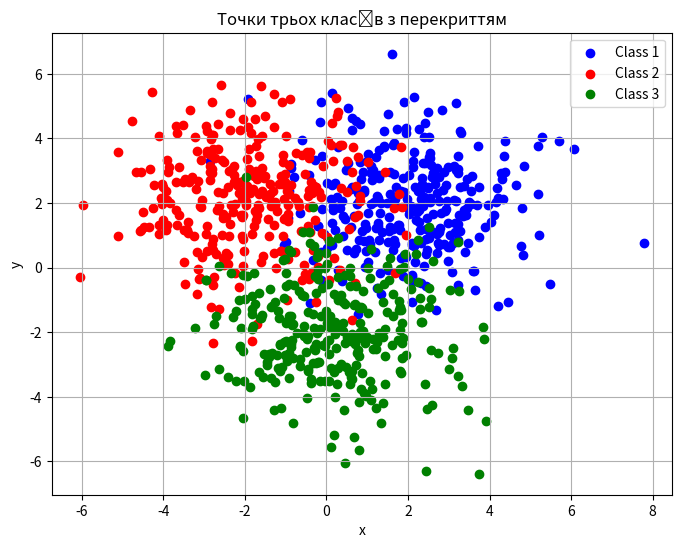
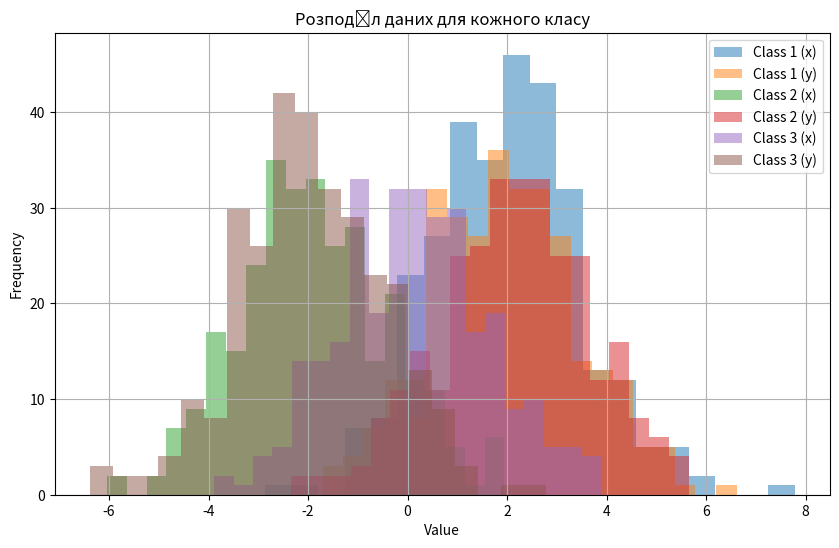

The script that saved these images, in order:
import numpy as np
import pandas as pd
import matplotlib.pyplot as plt
from scipy.spatial import distance

# Встановлюємо фіксоване зерно для відтворюваності результатів
np.random.seed(42)

# Параметри генерації даних
num_samples = 300  # Кількість точок для кожного класу
noise = 1.5  # Параметр шуму для збільшення перекриття

# Генерація точок для класу 1
class1_x = np.random.normal(loc=2, scale=noise, size=num_samples)
class1_y = np.random.normal(loc=2, scale=noise, size=num_samples)
class1 = np.column_stack((class1_x, class1_y, np.ones(num_samples)))

# Генерація точок для класу 2
class2_x = np.random.normal(loc=-2, scale=noise, size=num_samples)
class2_y = np.random.normal(loc=2, scale=noise, size=num_samples)
class2 = np.column_stack((class2_x, class2_y, np.full(num_samples, 2)))

# Генерація точок для класу 3
class3_x = np.random.normal(loc=0, scale=noise, size=num_samples)
class3_y = np.random.normal(loc=-2, scale=noise, size=num_samples)
class3 = np.column_stack((class3_x, class3_y, np.full(num_samples, 3)))

# Об'єднання даних в один масив
data = np.vstack((class1, class2, class3))

# Перетворення в DataFrame для зручності роботи
df = pd.DataFrame(data, columns=["x", "y", "class"])

# Збереження даних у CSV-файл
df.to_csv("file2.csv", index=False)

# Візуалізація даних
plt.figure(figsize=(8, 6))
plt.scatter(df[df['class'] == 1]['x'], df[df['class'] == 1]['y'], color='blue', label='Class 1')
plt.scatter(df[df['class'] == 2]['x'], df[df['class'] == 2]['y'], color='red', label='Class 2')
plt.scatter(df[df['class'] == 3]['x'], df[df['class'] == 3]['y'], color='green', label='Class 3')

plt.xlabel('x')
plt.ylabel('y')
plt.legend()
plt.title('Точки трьох класів з перекриттям')
plt.grid(True)
plt.show()

# Визначення центроїдів класів
centroids = {
    1: (2, 2),
    2: (-2, 2),
    3: (0, -2)
}

# Функція для перевірки належності до зони перекриття
def is_in_overlap(point, class_label, radius=3):
    other_classes = [key for key in centroids if key != class_label]
    for oc in other_classes:
        if distance.euclidean(point, centroids[oc]) < radius:
            return True
    return False

# Додавання колонки про перекриття
df['overlap'] = df.apply(lambda row: is_in_overlap((row['x'], row['y']), row['class']), axis=1)

# Частка точок у зоні перекриття
overlap_percentage = df['overlap'].mean() * 100
print(f"Частка точок, що належать до зон перекриття: {overlap_percentage:.2f}%")

# Гістограма розподілу для кожного класу
plt.figure(figsize=(10, 6))
for i in range(1, 4):
    plt.hist(df[df['class'] == i]['x'], bins=20, alpha=0.5, label=f'Class {i} (x)')
    plt.hist(df[df['class'] == i]['y'], bins=20, alpha=0.5, label=f'Class {i} (y)')
plt.xlabel('Value')
plt.ylabel('Frequency')
plt.legend()
plt.title('Розподіл даних для кожного класу')
plt.grid(True)
plt.show()
